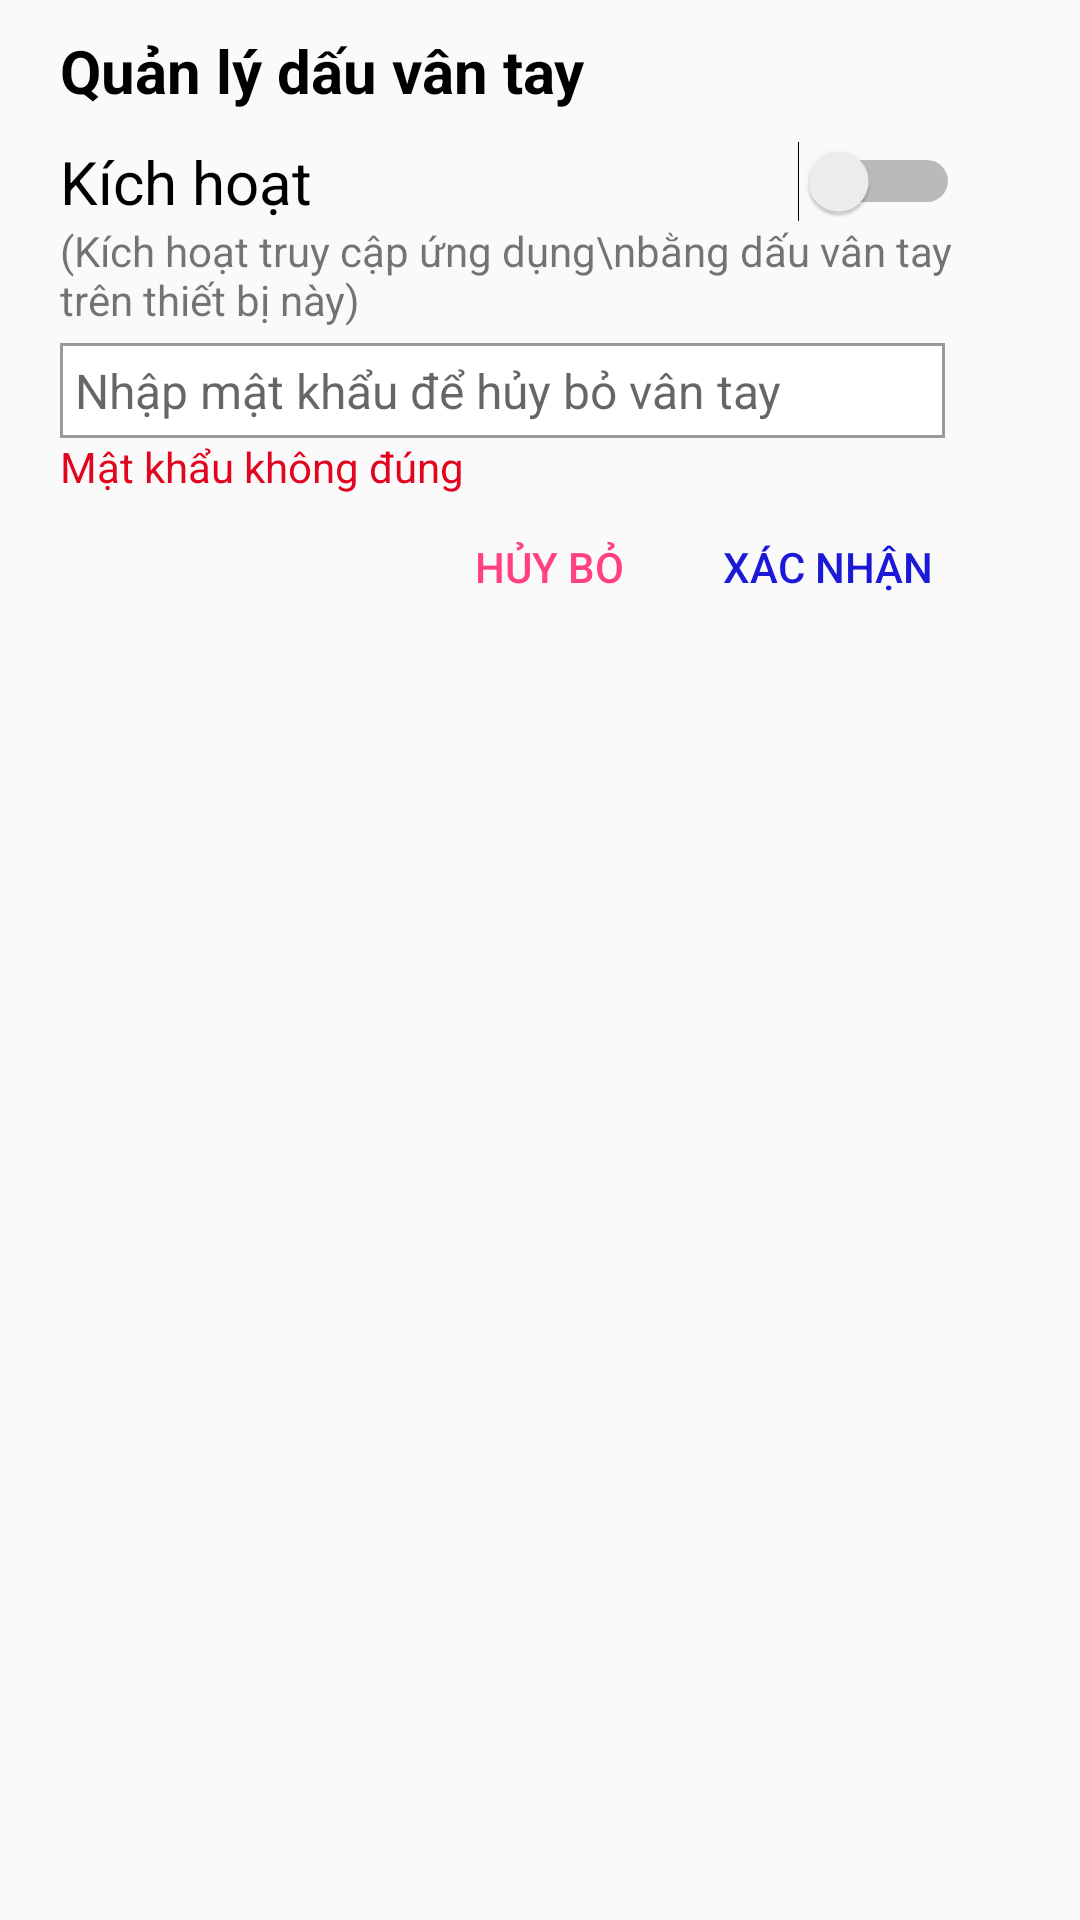

Here is an Android app screen rendered from its layout file. Give the layout XML and the strings, colors and styles it references.
<!-- AndroidManifest.xml: application theme AppTheme -->
<!-- res/layout/fingerprint_manager.xml -->
<?xml version="1.0" encoding="utf-8"?>
<LinearLayout
    xmlns:android="http://schemas.android.com/apk/res/android"
    android:layout_width="match_parent"
    android:layout_height="match_parent">
    <LinearLayout
        android:layout_width="350dp"
        android:layout_height="match_parent"
        android:orientation="vertical"
        android:padding="10dp">
        <TextView
            android:layout_width="match_parent"
            android:layout_height="wrap_content"
            android:text="Quản lý dấu vân tay"
            android:textColor="#000000"
            android:textStyle="bold"
            android:textSize="20sp"
            android:paddingLeft="10dp" />
        <LinearLayout
            android:layout_width="match_parent"
            android:layout_height="wrap_content"
            android:orientation="horizontal"
            android:paddingLeft="10dp"
            android:paddingRight="20dp"
            android:layout_marginTop="10dp">
            <TextView
                android:text="Kích hoạt"
                android:layout_width="wrap_content"
                android:layout_height="wrap_content"
                android:textSize="20sp"
                android:textColor="#000"
                android:gravity="center"/>
            <Switch
                android:id="@+id/swFingerprint"
                android:layout_width="fill_parent"
                android:layout_height="fill_parent"
                android:gravity="right"/>
        </LinearLayout>
        <TextView
            android:layout_width="match_parent"
            android:layout_height="wrap_content"
            android:paddingLeft="10dp"
            android:paddingRight="10dp"
            android:textSize="14sp"
            android:text="(Kích hoạt truy cập ứng dụng\nbằng dấu vân tay trên thiết bị này)"/>
        <EditText
            android:id="@+id/edtCheckPwd"
            android:layout_width="295dp"
            android:layout_height="wrap_content"
            android:textSize="16sp"
            android:textColor="#000"
            android:singleLine="true"
            android:maxLength="16"
            android:hint="Nhập mật khẩu để hủy bỏ vân tay"
            android:layout_marginLeft="10dp"
            android:layout_marginTop="5dp"
            android:padding="5dp"
            android:inputType="textPassword"
            android:background="@drawable/corners"/>
        <TextView
            android:id="@+id/tvReport"
            android:layout_width="match_parent"
            android:layout_height="wrap_content"
            android:paddingLeft="10dp"
            android:paddingRight="10dp"
            android:textSize="14sp"
            android:textColor="#e1051f"
            android:text="Mật khẩu không đúng"/>
        <LinearLayout
            android:layout_width="match_parent"
            android:layout_height="wrap_content"
            android:orientation="horizontal"
            android:gravity="right">
            <Button
                android:id="@+id/btnCancel"
                android:layout_width="wrap_content"
                android:layout_height="wrap_content"
                android:text="Hủy bỏ"
                android:textColor="@color/colorAccent"
                android:layout_gravity="right"
                android:layout_marginRight="5dp"
                android:background="@drawable/btn_dialog"/>
            <Button
                android:id="@+id/btnManagerFingerprint"
                android:layout_width="wrap_content"
                android:layout_height="wrap_content"
                android:text="Xác nhận"
                android:textColor="#1c18d7"
                android:layout_gravity="right"
                android:layout_marginRight="20dp"
                android:background="@drawable/btn_dialog"/>
        </LinearLayout>
    </LinearLayout>
</LinearLayout>
<!-- resources referenced by this layout -->
<resources>
  <color name="colorAccent">#FF4081</color>
  <!-- drawable btn_dialog (drawable) -->
  <?xml version="1.0" encoding="utf-8"?>
  <selector xmlns:android="http://schemas.android.com/apk/res/android">
      <item
          android:state_enabled="true"
          android:state_pressed="true"
          android:drawable="@drawable/btn_dialog_pressed" />
  
      <item
          android:state_enabled="true"
          android:drawable="@drawable/btn_dialog_default" />
  
      <item
          android:state_enabled="false"
          android:drawable="@drawable/btn_disable" />
  </selector>
  <!-- drawable corners (drawable) -->
  <?xml version="1.0" encoding="utf-8"?>
  
  <shape xmlns:android="http://schemas.android.com/apk/res/android">
  
      <solid
          android:color="#ffffff" />
  
      <stroke
          android:width="1dp"
          android:color="#989b99"/>
  
  </shape>
  <style name="AppTheme" parent="Theme.AppCompat.Light.DarkActionBar">
          <item name="colorPrimary">@color/colorPrimary</item>
          <item name="colorPrimaryDark">@color/colorPrimaryDark</item>
          <item name="colorAccent">@color/colorAccent</item>
      </style>
  <!-- drawable btn_dialog_pressed (drawable) -->
  <shape xmlns:android="http://schemas.android.com/apk/res/android"
      android:shape="rectangle" >
  
      <solid
          android:color="#d2d9d7" />
  
  </shape>
  <!-- drawable btn_dialog_default (drawable) -->
  <shape xmlns:android="http://schemas.android.com/apk/res/android"
      android:shape="rectangle" >
  
      <solid
          android:color="@android:color/transparent" />
  
  </shape>
  <!-- drawable btn_disable (drawable) -->
  <?xml version="1.0" encoding="utf-8"?>
  
  <shape xmlns:android="http://schemas.android.com/apk/res/android"
      android:shape="rectangle" >
  
      <corners
          android:topLeftRadius="45dp"
          android:topRightRadius="45dp"
          android:bottomLeftRadius="45dp"
          android:bottomRightRadius="45dp"/>
  
      <gradient
          android:startColor="#dddddd"
          android:endColor="#dddddd"/>
  
  </shape>
  <color name="colorPrimary">#b533932e</color>
  <color name="colorPrimaryDark">#303F9F</color>
</resources>
